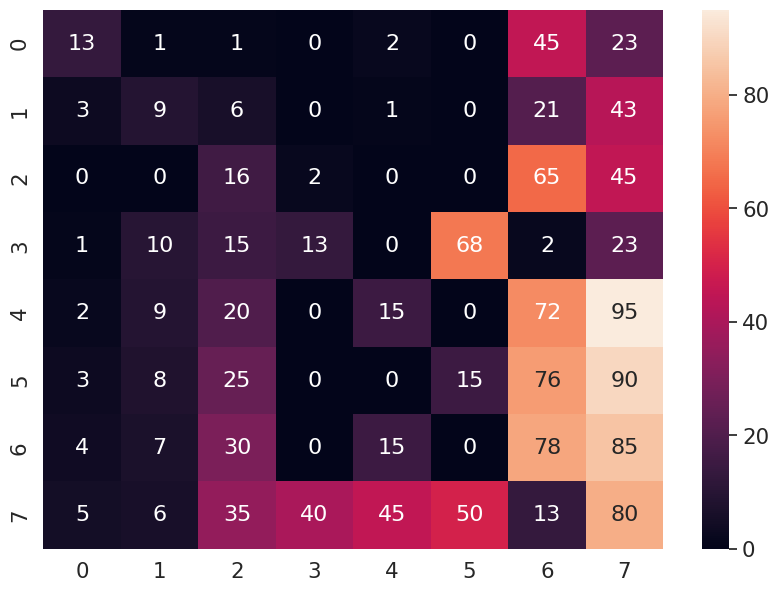

This figure's Python source:
import seaborn as sn
import pandas as pd
import matplotlib.pyplot as plt

array = [[13,1,1,0,2,0,45,23],
     [3,9,6,0,1,0,21,43],
     [0,0,16,2,0,0,65,45],
     [1,10,15,13,0,68,2,23],
     [2,9,20,0,15,0,72,95],
     [3,8,25,0,0,15,76,90],
     [4,7,30,0,15,0,78,85],
     [5,6,35,40,45,50,13,80]]        
df_cm = pd.DataFrame(array, range(8),
                  range(8))
plt.figure(figsize = (10,7))
sn.set(font_scale=1.4)#for label size
sn.heatmap(df_cm, annot=True,annot_kws={"size": 16})# font size
plt.show()